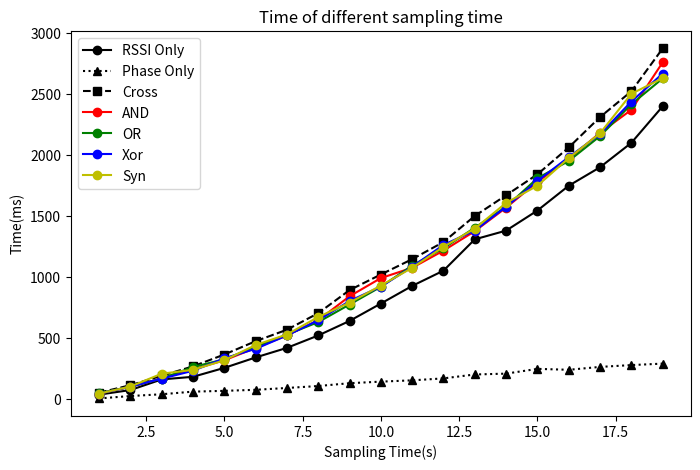

Write the Python code that produced this figure.
# -*- coding: utf-8 -*-

import matplotlib.pyplot as plt
from numpy import array

sampling_time = range(1,20,1)
times = array([[   39. ,     7.5,    55. ,    47. ,    50.5,    46.5,    47.5],
       [   76.5,    27.5,   116. ,   103.5,   104. ,   104. ,   105. ],
       [  163.5,    42. ,   193.5,   171.5,   171. ,   170. ,   210.5],
       [  185. ,    63.5,   270.5,   246. ,   265. ,   234.5,   242. ],
       [  258. ,    70. ,   367.5,   320. ,   328. ,   336. ,   320.5],
       [  343.5,    78.5,   476.5,   421.5,   430. ,   414. ,   445.5],
       [  422. ,    93.5,   570.5,   523.5,   531. ,   523.5,   531.5],
       [  523.5,   109.5,   706. ,   648.5,   633. ,   648. ,   675. ],
       [  642.5,   132.5,   895. ,   844.5,   777. ,   806. ,   792.5],
       [  785. ,   145.5,  1023. ,   993.5,   922. ,   923.5,   932. ],
       [  929.5,   156. ,  1148.5,  1078. ,  1096.5,  1086. ,  1078. ],
       [ 1054.5,   172. ,  1289. ,  1218.5,  1238. ,  1265.5,  1250. ],
       [ 1311. ,   204. ,  1502.5,  1378. ,  1406.5,  1383. ,  1399. ],
       [ 1382.5,   211. ,  1672. ,  1570.5,  1578. ,  1578. ,  1609.5],
       [ 1547. ,   250. ,  1843.5,  1781.5,  1811.5,  1789. ,  1750. ],
       [ 1750. ,   242.5,  2063.5,  1969. ,  1953. ,  1984.5,  1976.5],
       [ 1901.5,   266. ,  2312.5,  2184. ,  2156.5,  2172. ,  2179.5],
       [ 2101.5,   281. ,  2523.5,  2372. ,  2417.5,  2439.5,  2503. ],
       [ 2400.5,   293. ,  2874.5,  2760.5,  2629. ,  2669. ,  2631.5]])
       
plt.figure(figsize=(8,5))
plt.plot(sampling_time,times[:,0],'ko-', label='RSSI Only')
plt.plot(sampling_time,times[:,1],'k^:', label='Phase Only')
plt.plot(sampling_time,times[:,2],'ks--',label='Cross')
plt.plot(sampling_time,times[:,3],'ro-',label='AND')
plt.plot(sampling_time,times[:,4],'go-',label='OR')
plt.plot(sampling_time,times[:,5],'bo-',label='Xor')
plt.plot(sampling_time,times[:,6],'yo-',label='Syn')
plt.xlabel('Sampling Time(s)')
plt.ylabel('Time(ms)')
plt.title('Time of different sampling time')
plt.legend()
plt.show()